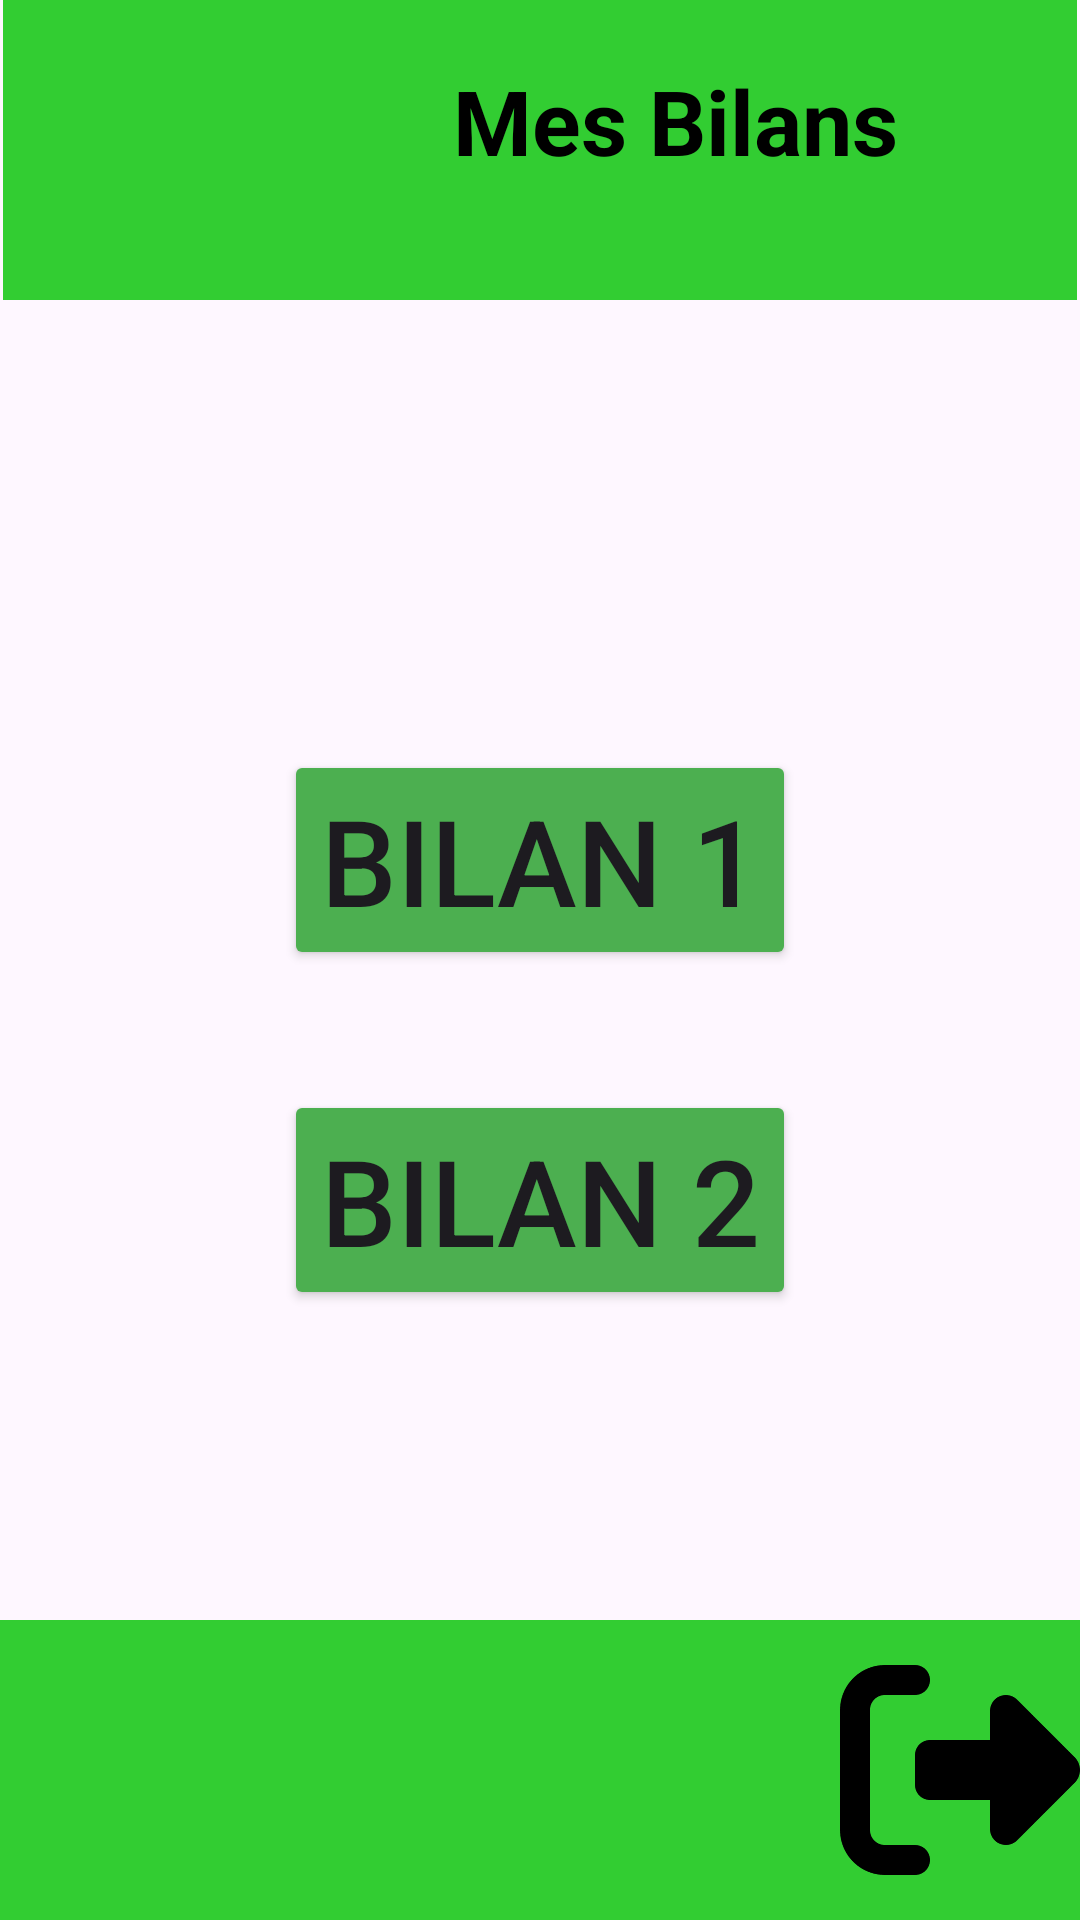

Reconstruct the res/layout file that produces this screen, plus the resources it refers to.
<!-- AndroidManifest.xml: application theme Theme.FSI_Mobile -->
<!-- res/layout/activity_mes_bilans.xml -->
<?xml version="1.0" encoding="utf-8"?>
<androidx.constraintlayout.widget.ConstraintLayout xmlns:android="http://schemas.android.com/apk/res/android"
    xmlns:app="http://schemas.android.com/apk/res-auto"
    xmlns:tools="http://schemas.android.com/tools"
    android:id="@+id/main"
    android:layout_width="match_parent"
    android:layout_height="match_parent"
    tools:context=".MesBilansActivity">

    <FrameLayout
        android:id="@+id/frameLayout"
        android:layout_width="match_parent"
        android:layout_height="100dp"
        android:layout_marginStart="1dp"
        android:layout_marginEnd="1dp"
        android:background="@color/vert"
        app:layout_constraintEnd_toEndOf="parent"
        app:layout_constraintStart_toStartOf="parent"
        app:layout_constraintTop_toTopOf="parent">

        <ImageView
            android:id="@+id/imageViewLogo"
            android:layout_width="wrap_content"
            android:layout_height="wrap_content"
            android:paddingRight="280dp"
            app:srcCompat="@drawable/logo" />

        <TextView
            android:id="@+id/textMesBilans"
            android:layout_width="wrap_content"
            android:layout_height="wrap_content"
            android:layout_marginTop="20dp"
            android:layout_marginStart="150dp"
            android:text="Mes Bilans"
            android:textColor="@color/black"
            android:textSize="30dp"
            android:textStyle="bold" />

    </FrameLayout>

    <FrameLayout
        android:id="@+id/frameLayout2"
        android:layout_width="match_parent"
        android:layout_height="100dp"
        android:layout_marginTop="108dp"
        android:background="@color/vert"
        app:layout_constraintBottom_toBottomOf="parent"
        app:layout_constraintEnd_toEndOf="parent"
        app:layout_constraintHorizontal_bias="0.0"
        app:layout_constraintStart_toStartOf="parent">


        <ImageView
            android:id="@+id/imageViewEscape"
            android:layout_width="wrap_content"
            android:layout_height="wrap_content"
            android:layout_marginStart="280dp"
            app:srcCompat="@drawable/escape__1_">
        </ImageView>

        <ImageView
            android:id="@+id/imageViewReturn"
            android:layout_width="wrap_content"
            android:layout_height="wrap_content"
            android:layout_marginEnd="280dp"
            app:srcCompat="@drawable/resource_return">
        </ImageView>
    </FrameLayout>



    <Button
        android:id="@+id/bBilan1"
        android:layout_width="wrap_content"
        android:layout_height="wrap_content"
        android:layout_marginTop="150dp"
        android:layout_marginStart="100dp"
        android:layout_marginEnd="100dp"
        android:layout_marginBottom="40dp"
        android:text="Bilan 1"
        android:backgroundTint="@color/vert2"
        android:textSize="40dp"
        app:layout_constraintBottom_toTopOf="@+id/bBilan2"
        app:layout_constraintEnd_toEndOf="parent"
        app:layout_constraintStart_toStartOf="parent"
        app:layout_constraintTop_toBottomOf="@+id/frameLayout" />

    <Button
        android:id="@+id/bBilan2"
        android:layout_width="wrap_content"
        android:layout_height="wrap_content"
        android:layout_marginStart="100dp"
        android:layout_marginEnd="100dp"
        android:layout_marginTop="40dp"
        android:layout_marginBottom="100dp"
        android:text="Bilan 2"
        android:backgroundTint="@color/vert2"
        android:textSize="40dp"
        app:layout_constraintEnd_toEndOf="parent"
        app:layout_constraintStart_toStartOf="parent"
        app:layout_constraintTop_toBottomOf="@+id/bBilan1" />

</androidx.constraintlayout.widget.ConstraintLayout>
<!-- resources referenced by this layout -->
<resources>
  <color name="black">#FF000000</color>
  <color name="vert">#32CD32</color>
  <color name="vert2">#4CAF50</color>
  <!-- drawable escape__1_: png bitmap (drawable, 5202 bytes) -->
  <style name="Theme.FSI_Mobile" parent="Base.Theme.FSI_Mobile" />
  <style name="Base.Theme.FSI_Mobile" parent="Theme.Material3.DayNight.NoActionBar">
          
          
      </style>
</resources>
